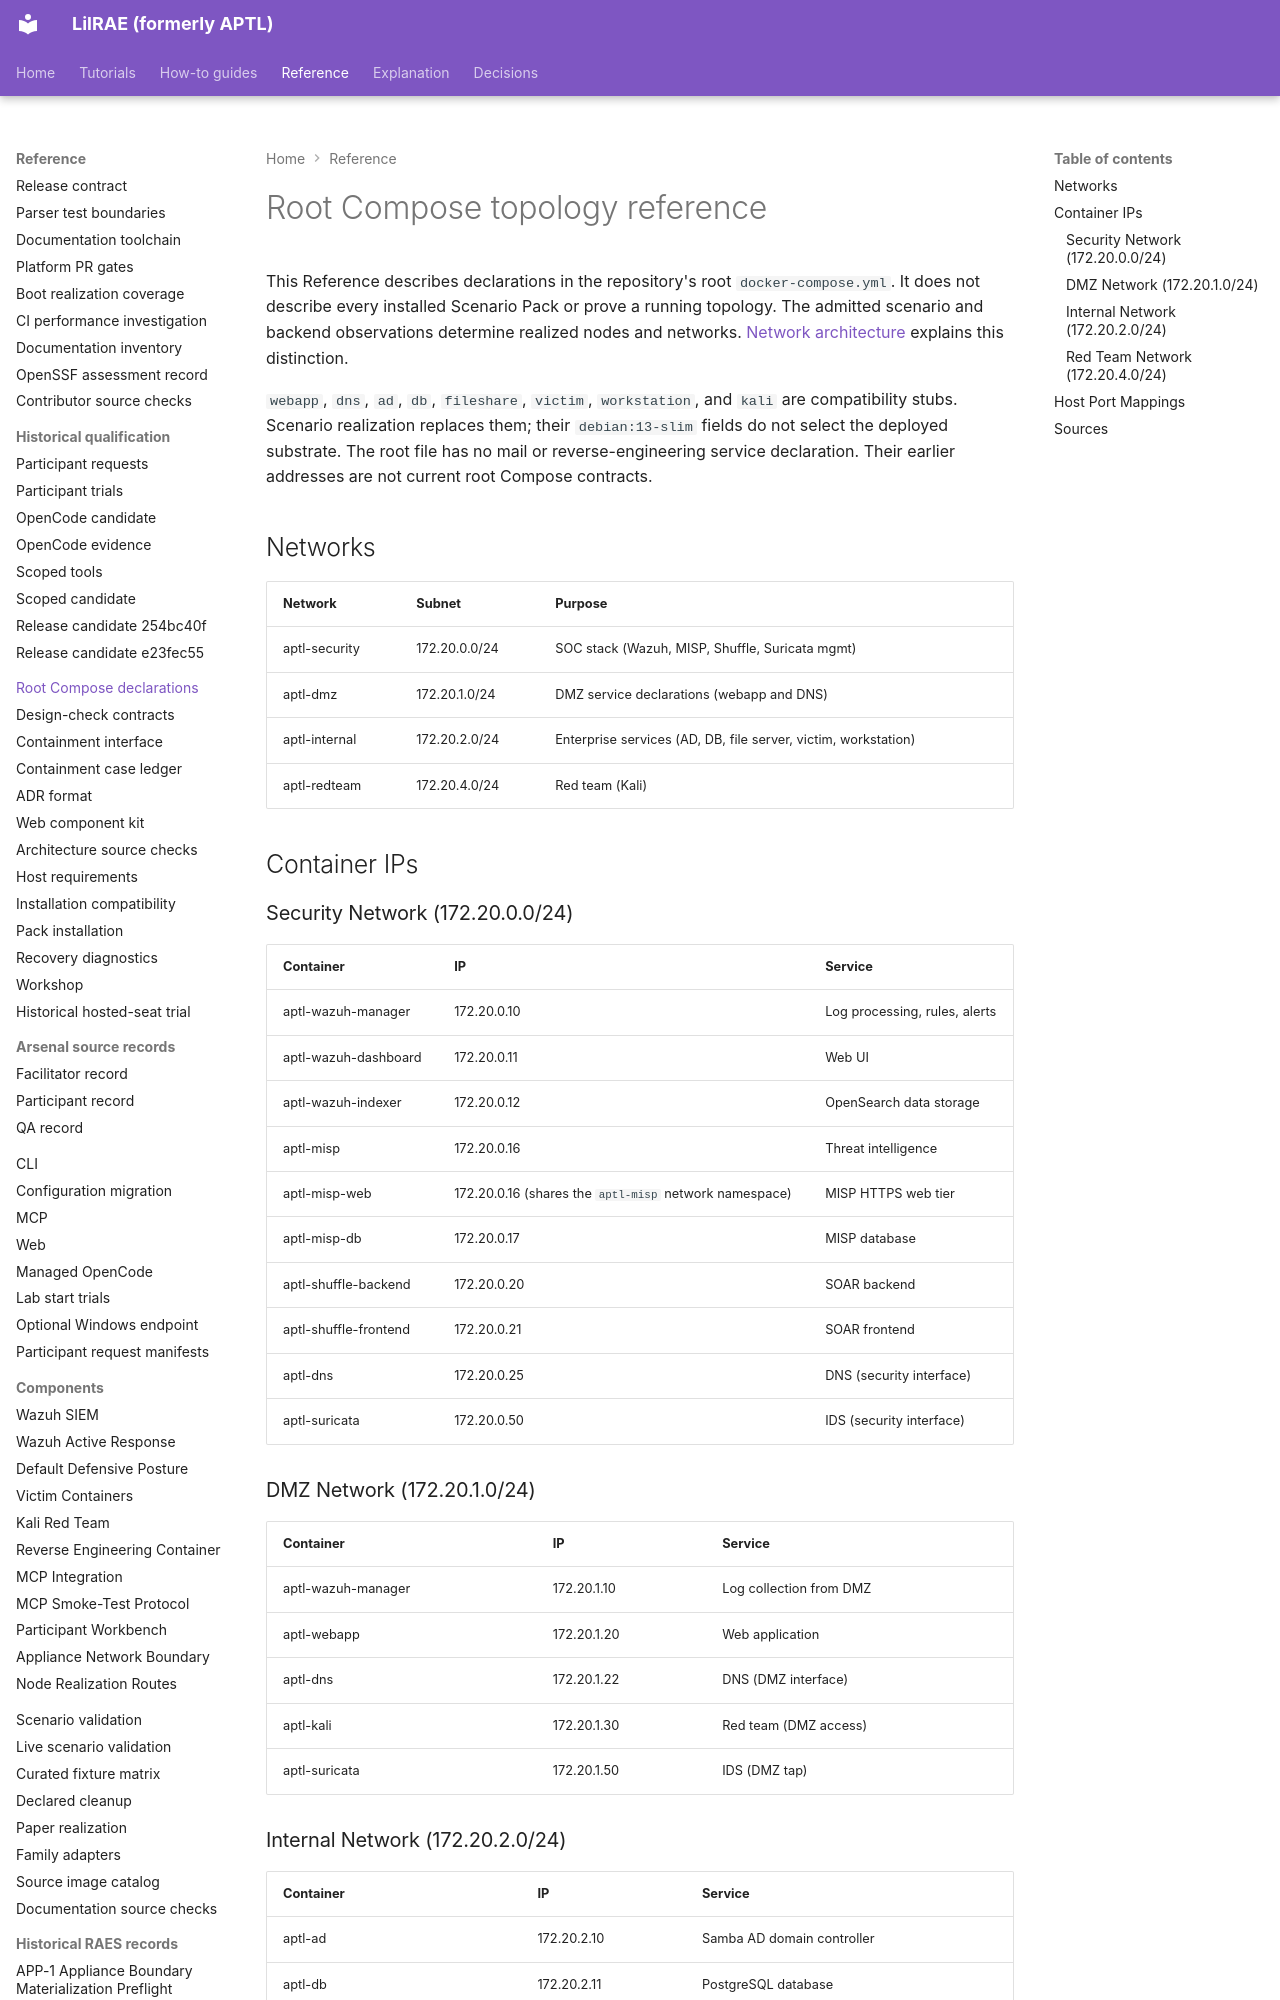

repository: OpenRAE/lilrae · page: reference/compose-topology/index.html · generator: mkdocs

# Root Compose topology reference

This Reference describes declarations in the repository's root `docker-compose.yml`.
It does not describe every installed Scenario Pack or prove a running topology.
The admitted scenario and backend observations determine realized nodes and networks.
[Network architecture](../architecture/networking.md) explains this distinction.

`webapp`, `dns`, `ad`, `db`, `fileshare`, `victim`, `workstation`, and `kali` are compatibility stubs.
Scenario realization replaces them; their `debian:13-slim` fields do not select the deployed substrate.
The root file has no mail or reverse-engineering service declaration.
Their earlier addresses are not current root Compose contracts.

## Networks

| Network | Subnet | Purpose |
|---------|--------|---------|
| aptl-security | 172.20.0.0/24 | SOC stack (Wazuh, MISP, Shuffle, Suricata mgmt) |
| aptl-dmz | 172.20.1.0/24 | DMZ service declarations (webapp and DNS) |
| aptl-internal | 172.20.2.0/24 | Enterprise services (AD, DB, file server, victim, workstation) |
| aptl-redteam | 172.20.4.0/24 | Red team (Kali) |

## Container IPs
